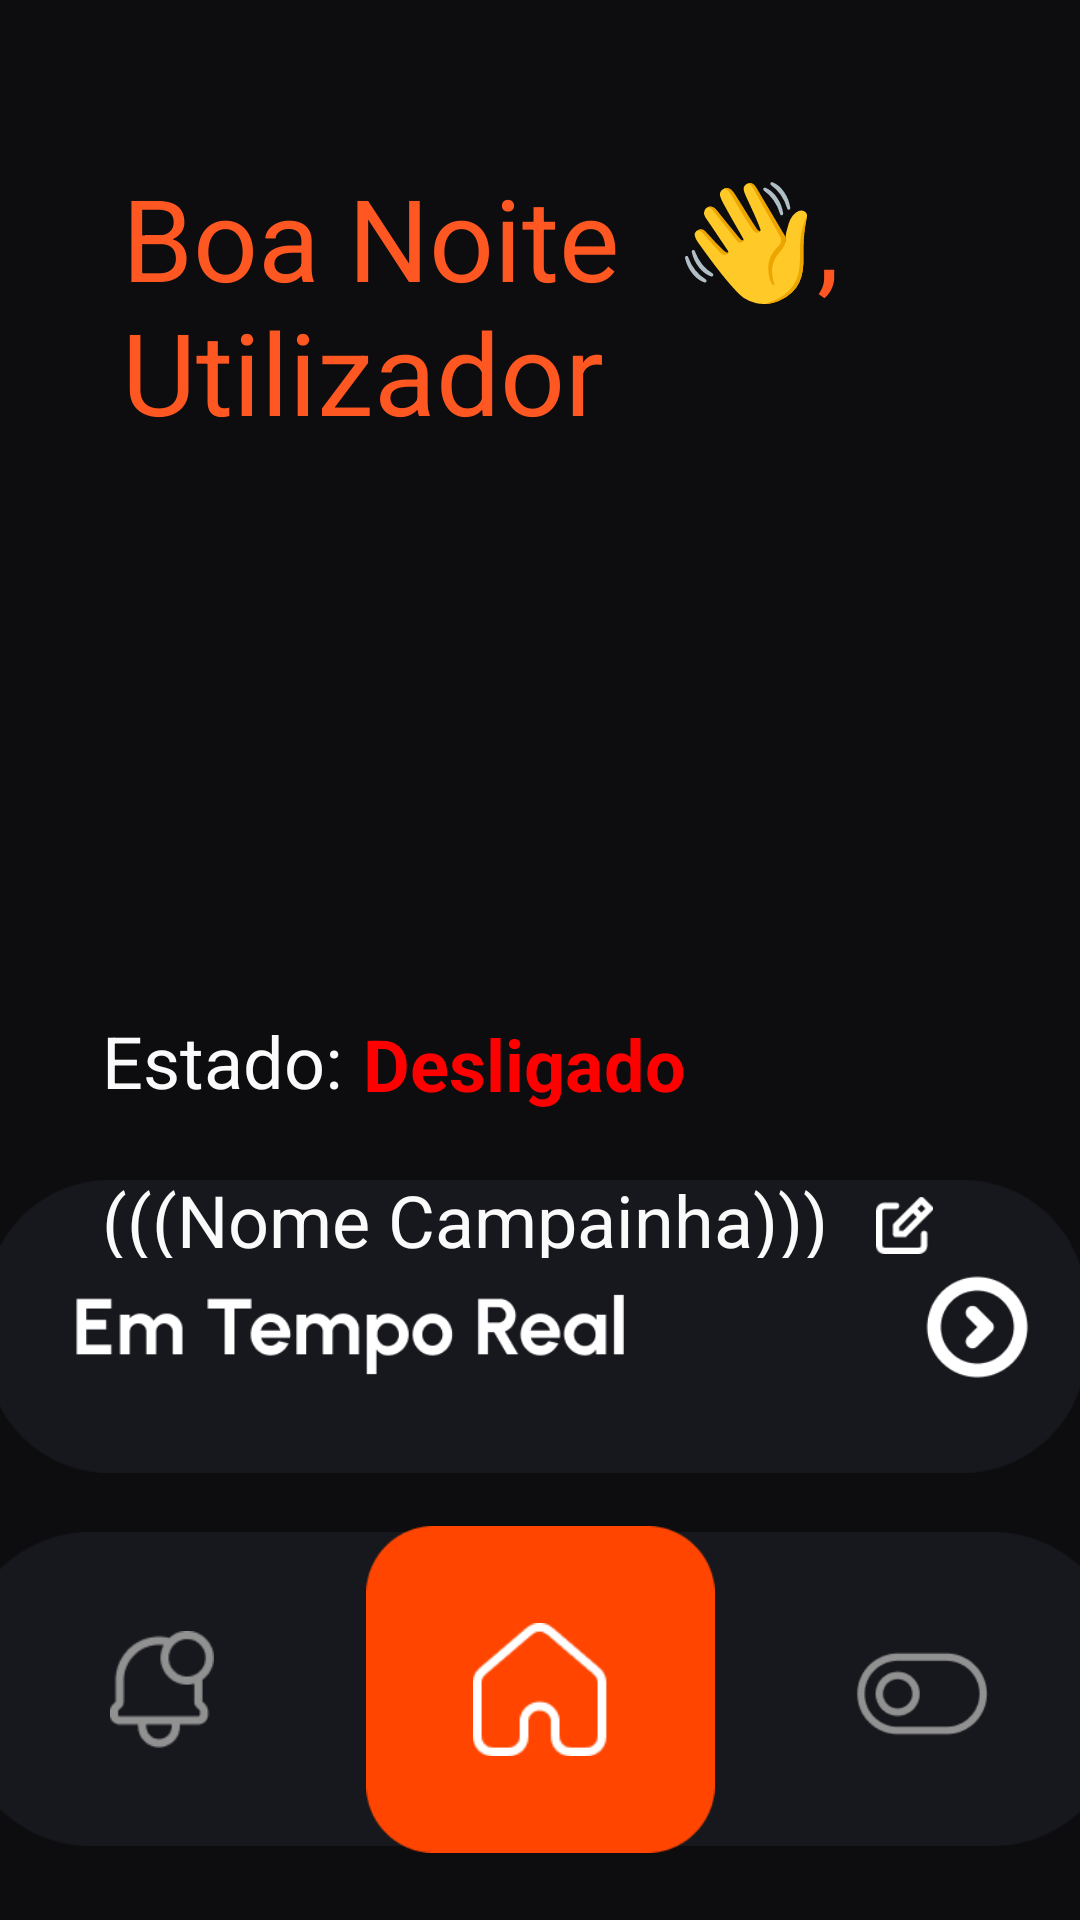

Produce the Android XML layout that renders to this screen, including the resource entries it uses.
<!-- AndroidManifest.xml: activity theme Theme.KnockV2 -->
<!-- res/layout/activity_main.xml -->
<?xml version="1.0" encoding="utf-8"?>
<androidx.coordinatorlayout.widget.CoordinatorLayout xmlns:android="http://schemas.android.com/apk/res/android"
    xmlns:app="http://schemas.android.com/apk/res-auto"
    xmlns:tools="http://schemas.android.com/tools"
    android:layout_width="match_parent"
    android:layout_height="match_parent"
    android:fitsSystemWindows="true"
    tools:context=".MainActivity">

    <androidx.constraintlayout.widget.ConstraintLayout
        android:id="@+id/constraintLayout2"
        android:layout_width="match_parent"
        android:layout_height="match_parent"
        android:background="#0D0D0F">

        <ImageView
            android:id="@+id/imageView6"
            android:layout_width="387dp"
            android:layout_height="154dp"
            app:layout_constraintBottom_toBottomOf="parent"
            app:layout_constraintEnd_toEndOf="parent"
            app:layout_constraintStart_toStartOf="parent"
            app:srcCompat="@drawable/rectangle_1" />

        <ImageView
            android:id="@+id/imageView7"
            android:layout_width="119dp"
            android:layout_height="109dp"
            app:layout_constraintBottom_toBottomOf="parent"
            app:layout_constraintEnd_toEndOf="@+id/imageView6"
            app:layout_constraintStart_toStartOf="@+id/imageView6"
            app:layout_constraintTop_toTopOf="@+id/imageView6"
            app:srcCompat="@drawable/rectangle_2" />

        <ImageButton
            android:id="@+id/imageButton5"
            android:layout_width="47dp"
            android:layout_height="43dp"
            android:background="#00FFFFFF"
            android:scaleType="centerInside"
            app:layout_constraintBottom_toBottomOf="parent"
            app:layout_constraintEnd_toEndOf="@+id/imageView6"
            app:layout_constraintStart_toEndOf="@+id/imageView7"
            app:layout_constraintTop_toTopOf="@+id/imageView6"
            app:srcCompat="@drawable/defs" />

        <androidx.constraintlayout.widget.ConstraintLayout
            android:id="@+id/constraintLayout"
            android:layout_width="410dp"
            android:layout_height="201dp"
            app:layout_constraintTop_toTopOf="parent"
            tools:layout_editor_absoluteX="0dp">

            <TextView
                android:id="@+id/textView2"
                android:layout_width="329dp"
                android:layout_height="94dp"
                android:text="Boa Noite  👋, Utilizador"
                android:textAlignment="textStart"
                android:textColor="#FF5722"
                android:textSize="38sp"
                app:layout_constraintBottom_toBottomOf="parent"
                app:layout_constraintEnd_toEndOf="parent"
                app:layout_constraintStart_toStartOf="parent"
                app:layout_constraintTop_toTopOf="parent" />
        </androidx.constraintlayout.widget.ConstraintLayout>

        <ImageView
            android:id="@+id/imageView9"
            android:layout_width="370dp"
            android:layout_height="133dp"
            android:scaleType="centerInside"
            app:layout_constraintBottom_toTopOf="@+id/imageView7"
            app:layout_constraintEnd_toEndOf="parent"
            app:layout_constraintStart_toStartOf="parent"
            app:srcCompat="@drawable/tempo_real" />

        <androidx.constraintlayout.widget.ConstraintLayout
            android:layout_width="383dp"
            android:layout_height="133dp"
            app:layout_constraintBottom_toTopOf="@+id/imageView7"
            app:layout_constraintTop_toBottomOf="@+id/constraintLayout">

            <TextView
                android:id="@+id/textView3"
                android:layout_width="113dp"
                android:layout_height="32dp"
                android:text="Desligado"
                android:textColor="#FF0000"
                android:textSize="24sp"
                android:textStyle="bold"
                app:layout_constraintBottom_toBottomOf="parent"
                app:layout_constraintEnd_toEndOf="parent"
                app:layout_constraintHorizontal_bias="0.368"
                app:layout_constraintStart_toStartOf="@+id/textView4"
                app:layout_constraintTop_toTopOf="parent"
                app:layout_constraintVertical_bias="0.495" />

            <TextView
                android:id="@+id/textView4"
                android:layout_width="315dp"
                android:layout_height="35dp"
                android:text="Estado:"
                android:textColor="#FBFAFA"
                android:textSize="24sp"
                app:layout_constraintBottom_toBottomOf="parent"
                app:layout_constraintEnd_toEndOf="parent"
                app:layout_constraintStart_toStartOf="parent"
                app:layout_constraintTop_toTopOf="parent" />

            <TextView
                android:id="@+id/textView6"
                android:layout_width="258dp"
                android:layout_height="29dp"
                android:text="(((Nome Campainha)))"
                android:textColor="#FBFAFA"
                android:textSize="24sp"
                app:layout_constraintBottom_toBottomOf="parent"
                app:layout_constraintEnd_toEndOf="parent"
                app:layout_constraintHorizontal_bias="0.272"
                app:layout_constraintStart_toStartOf="parent"
                app:layout_constraintTop_toTopOf="parent"
                app:layout_constraintVertical_bias="0.98" />

            <ImageView
                android:id="@+id/imageView4"
                android:layout_width="19dp"
                android:layout_height="22dp"
                android:scaleType="centerInside"
                app:layout_constraintBottom_toBottomOf="parent"
                app:layout_constraintStart_toEndOf="@+id/textView6"
                app:layout_constraintTop_toTopOf="parent"
                app:layout_constraintVertical_bias="0.981"
                app:srcCompat="@drawable/editarnomeicn" />
        </androidx.constraintlayout.widget.ConstraintLayout>

        <ImageView
            android:id="@+id/imageView"
            android:layout_width="45dp"
            android:layout_height="47dp"
            android:scaleType="centerInside"
            app:layout_constraintBottom_toBottomOf="@+id/imageView7"
            app:layout_constraintEnd_toEndOf="@+id/imageView7"
            app:layout_constraintStart_toStartOf="@+id/imageView7"
            app:layout_constraintTop_toTopOf="@+id/imageView7"
            app:srcCompat="@drawable/simbolo_home" />

        <ImageView
            android:id="@+id/imageView3"
            android:layout_width="37dp"
            android:layout_height="39dp"
            android:scaleType="centerInside"
            app:layout_constraintBottom_toBottomOf="parent"
            app:layout_constraintEnd_toStartOf="@+id/imageView7"
            app:layout_constraintStart_toStartOf="@+id/imageView6"
            app:layout_constraintTop_toTopOf="@+id/imageView6"
            app:srcCompat="@drawable/simbolo_nots" />

    </androidx.constraintlayout.widget.ConstraintLayout>

</androidx.coordinatorlayout.widget.CoordinatorLayout>
<!-- resources referenced by this layout -->
<resources>
  <!-- drawable defs: png bitmap (drawable, 2634 bytes) -->
  <!-- drawable editarnomeicn: png bitmap (drawable, 639 bytes) -->
  <!-- drawable rectangle_1: png bitmap (drawable, 4540 bytes) -->
  <!-- drawable rectangle_2: png bitmap (drawable, 2228 bytes) -->
  <!-- drawable simbolo_home: png bitmap (drawable, 1022 bytes) -->
  <!-- drawable simbolo_nots: png bitmap (drawable, 1622 bytes) -->
  <!-- drawable tempo_real: png bitmap (drawable, 11483 bytes) -->
  <style name="Theme.KnockV2" parent="Base.Theme.KnockV2" />
  <style name="Base.Theme.KnockV2" parent="Theme.Material3.DayNight.NoActionBar">
          
          
      </style>
</resources>
